3-way image classification set "DATASET-V1-FULL" from GitHub (ariesanhthu/AIOT-SMART-TRASH-BIN); label vocabulary: organic waste, paper waste, plastic waste.

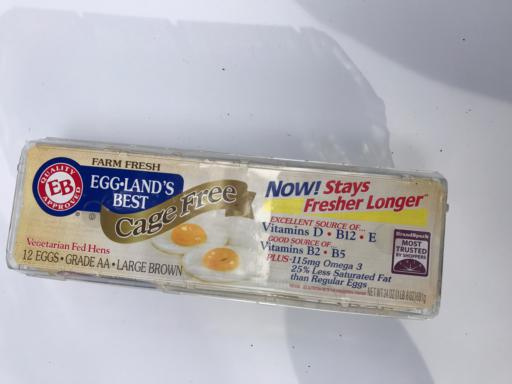
Label: plastic waste

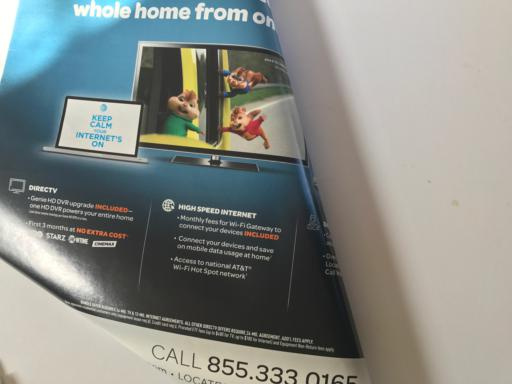
Label: paper waste

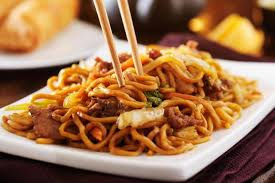
Label: organic waste

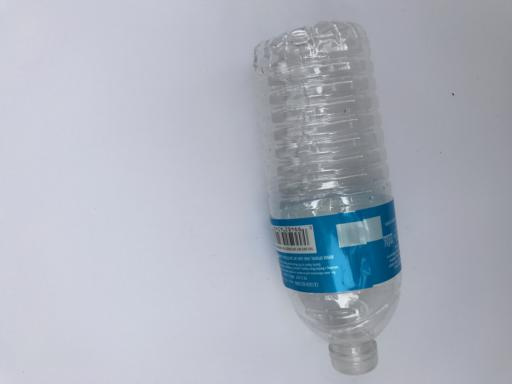
Label: plastic waste

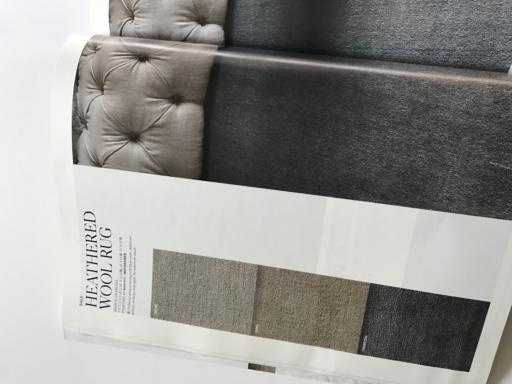
Label: paper waste

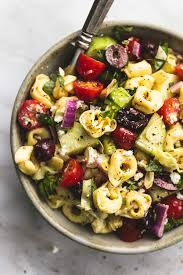
Label: organic waste
